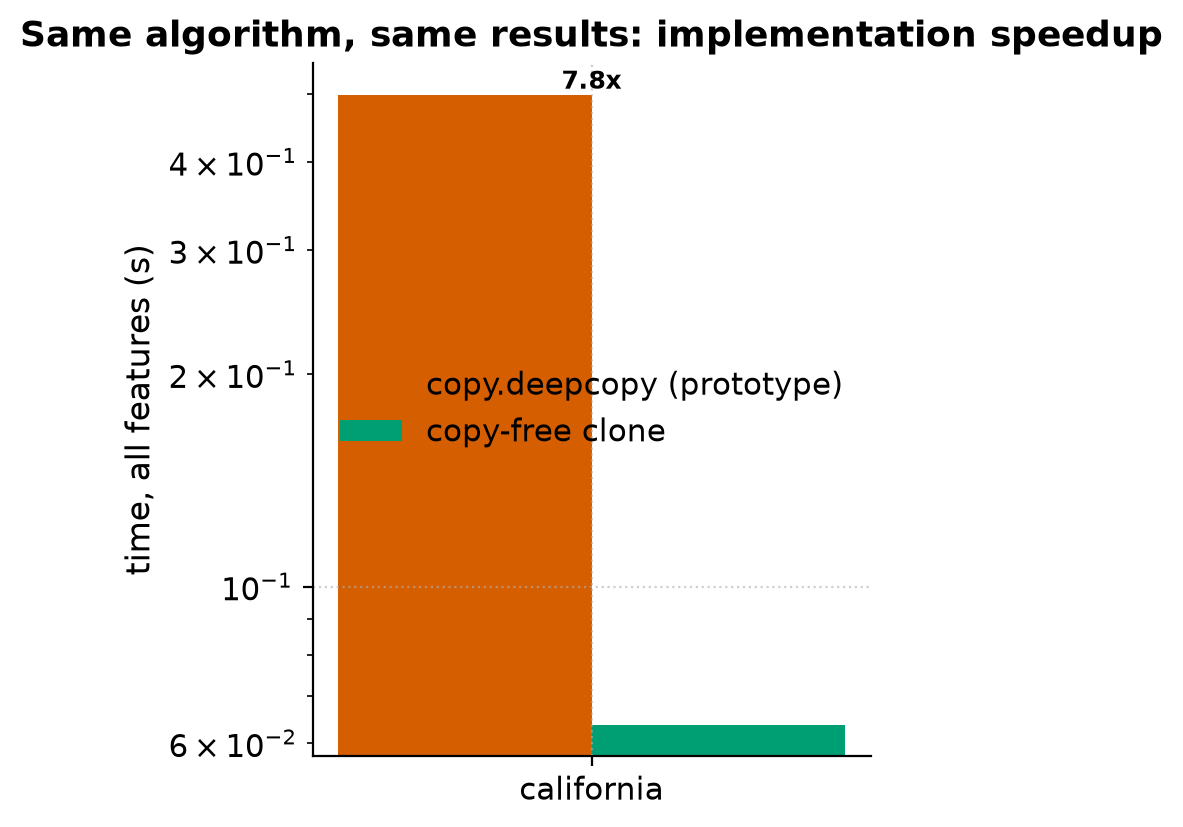

Data behind this chart, as committed beside it:
dataset, n_nodes, deepcopy_s, clone_s, speedup
california, 573, 0.4981, 0.0637, 7.819
